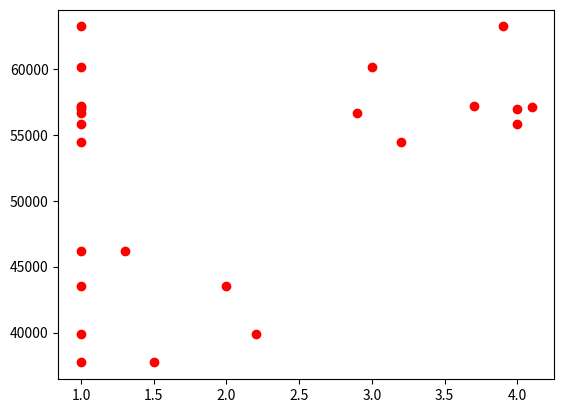

Here is the Python script that generated this plot:
# -*- coding: utf-8 -*-
"""
Created on Mon Aug 13 16:57:44 2018

[redacted]
"""

from numpy import matrix
import matplotlib.pyplot as plt

import csv

X = matrix([[1.1,1],
            [1.3,1],
            [1.5,1],
            [2.0,1],
            [2.2,1],
            [2.9,1],
            [3.0,1],
            [3.2,1],
            [3.7,1],
            [3.9,1],
            [4.0,1],
            [4.0,1],
            [4.1,1]
        ])

Y = matrix([[39343],
            [46205],
            [37731],
            [43525],
            [39891],
            [56642],
            [60150],
            [54445],
            [57189],
            [63218],
            [55794],
            [56957],
            [57081]
        ])

plt.plot(X[1::],Y[1::],'ro')

def calc(a , x , b):
    return a * x + b

theta = (X.T*X).I*X.T*Y
print("a = ", theta[1])
print("b = ", theta[0])

print(calc(theta[1] , 1.1 ,theta[0] ))





